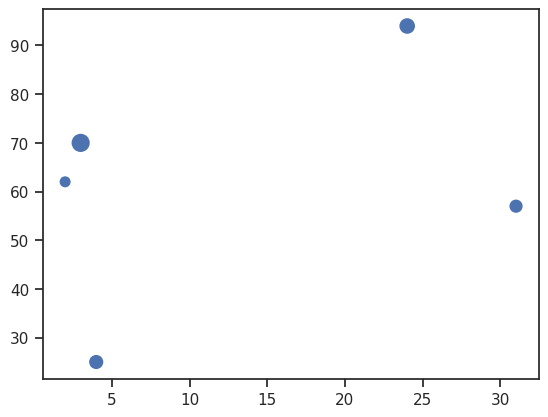
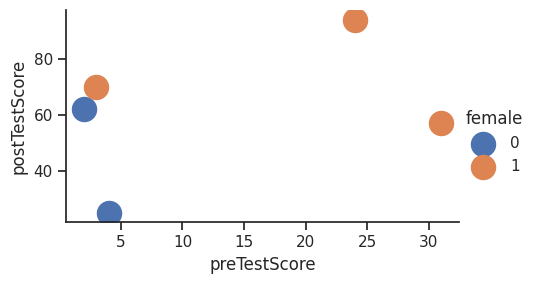

These charts were generated, in order, by the following Python code:
import pandas as pd
import numpy as np
import matplotlib.pyplot as plt
import seaborn
seaborn.set(style='ticks')

#Create a dataframe from following data

df = pd.DataFrame({
'first_name': ['Jason', 'Molly', 'Tina', 'Jake', 'Amy'],
'last_name': ['Miller', 'Jacobson', 'Ali', 'Milner', 'Cooze'], 'female': [0, 1, 1, 0, 1],
'age': [42, 52, 36, 24, 73],
'preTestScore': [4, 24, 31, 2, 3],
'postTestScore': [25, 94, 57, 62, 70]
})
Val=[0,1]

#Draw a Scatterplot of preTestScore and postTestScore, with the size of each point determined by age

plt.scatter(df['preTestScore'],df['postTestScore'],s=df['age']*2)
plt.show()


#data in question 9 of preTestScore and postTestScore with the size = 300 and the color determined by sex

fg = seaborn.FacetGrid(data=df, hue='female', hue_order=Val, aspect=1.61)
fg.map(plt.scatter,'preTestScore', 'postTestScore',s=300).add_legend()
plt.show()
